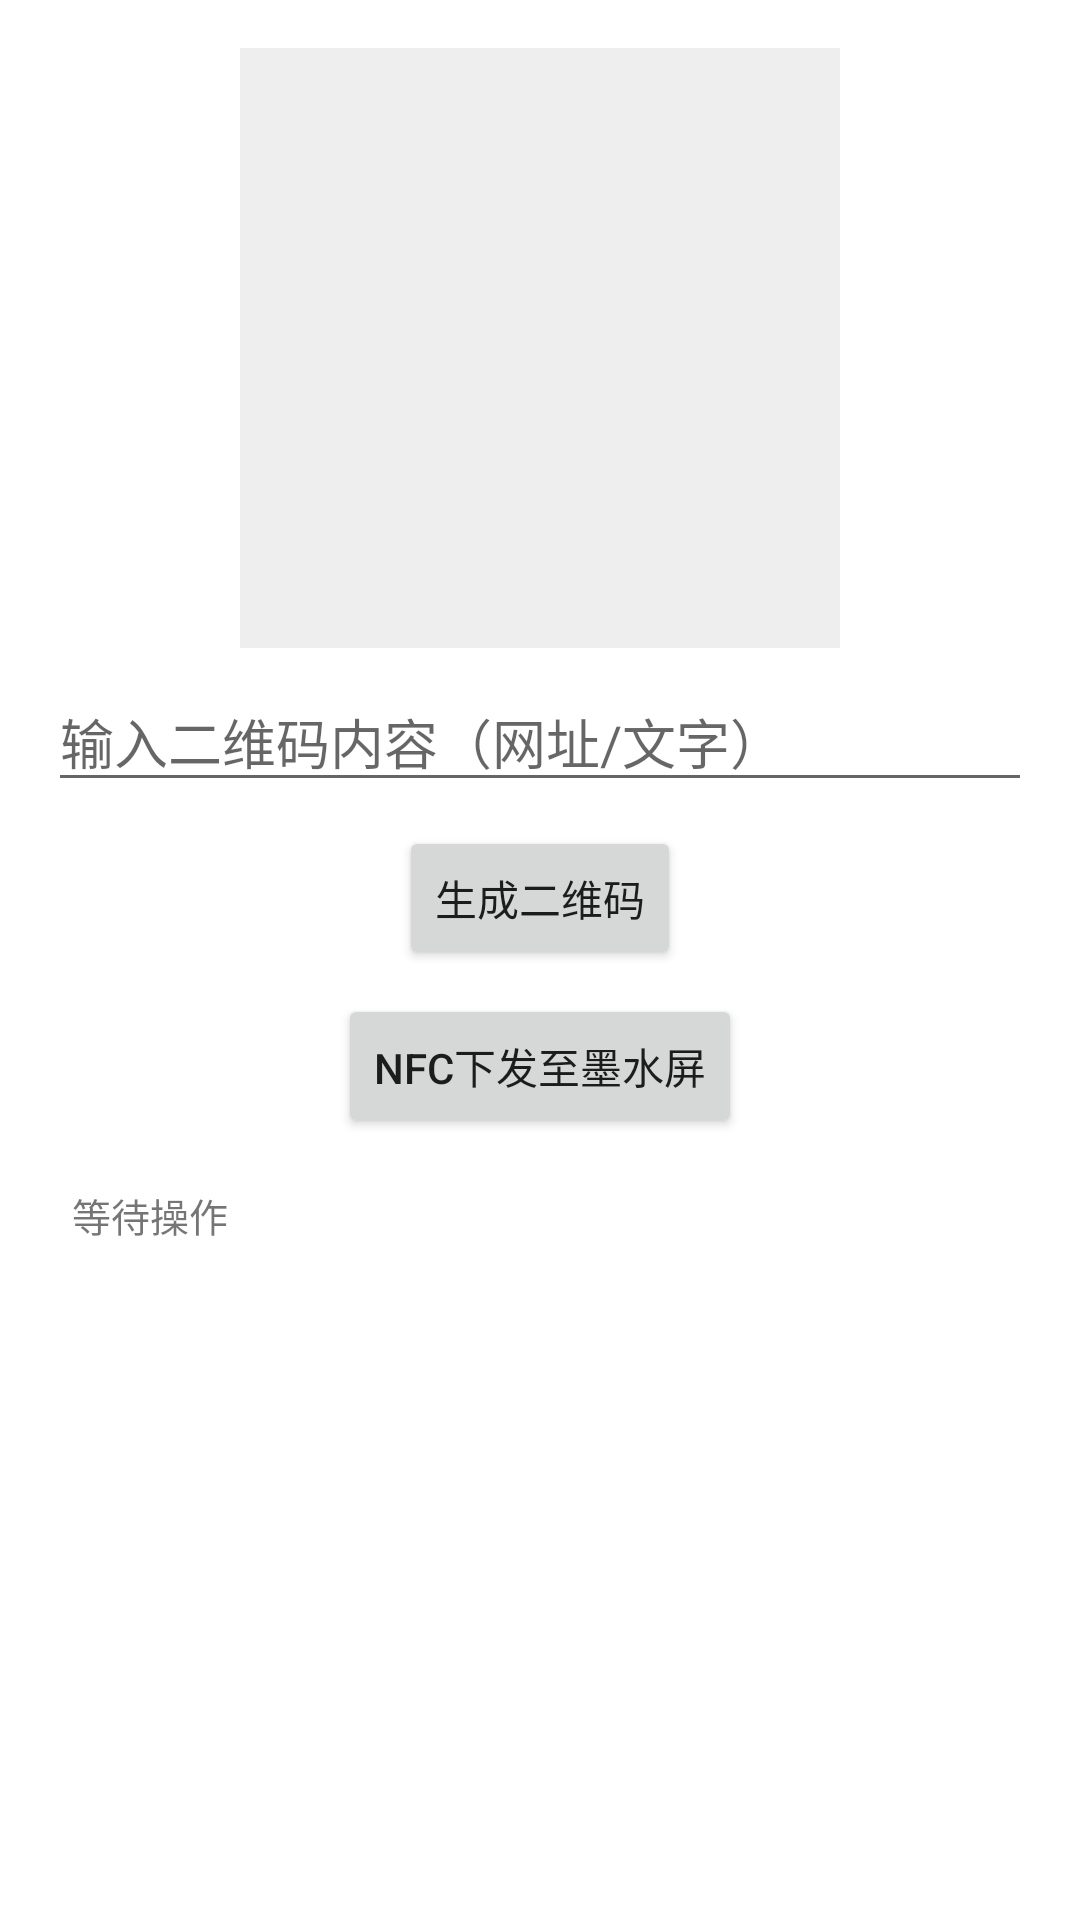

Here is an Android app screen rendered from its layout file. Give the layout XML and the strings, colors and styles it references.
<!-- AndroidManifest.xml: application theme AppTheme -->
<!-- res/layout/activity_qr_code.xml -->
<?xml version="1.0" encoding="utf-8"?>
<layout xmlns:android="http://schemas.android.com/apk/res/android"
    xmlns:app="http://schemas.android.com/apk/res-auto"
    xmlns:tools="http://schemas.android.com/tools">

    <androidx.constraintlayout.widget.ConstraintLayout
        android:layout_width="match_parent"
        android:layout_height="match_parent"
        android:padding="16dp"
        tools:context=".QrCodeActivity">

        <ImageView
            android:id="@+id/ivPreview"
            android:layout_width="200dp"
            android:layout_height="200dp"
            android:scaleType="fitCenter"
            android:background="#EEEEEE"
            app:layout_constraintEnd_toEndOf="parent"
            app:layout_constraintStart_toStartOf="parent"
            app:layout_constraintTop_toTopOf="parent" />

        <EditText
            android:id="@+id/etInput"
            android:layout_width="match_parent"
            android:layout_height="wrap_content"
            android:hint="输入二维码内容（网址/文字）"
            android:inputType="text"
            android:layout_marginTop="8dp"
            app:layout_constraintTop_toBottomOf="@id/ivPreview"
            app:layout_constraintStart_toStartOf="parent"
            app:layout_constraintEnd_toEndOf="parent" />

        <Button
            android:id="@+id/btnGenerate"
            android:layout_width="wrap_content"
            android:layout_height="wrap_content"
            android:text="生成二维码"
            android:layout_marginTop="8dp"
            app:layout_constraintTop_toBottomOf="@id/etInput"
            app:layout_constraintStart_toStartOf="parent"
            app:layout_constraintEnd_toEndOf="parent" />

        <Button
            android:id="@+id/btnNfcSend"
            android:layout_width="wrap_content"
            android:layout_height="wrap_content"
            android:text="NFC下发至墨水屏"
            android:layout_marginTop="8dp"
            app:layout_constraintTop_toBottomOf="@id/btnGenerate"
            app:layout_constraintStart_toStartOf="parent"
            app:layout_constraintEnd_toEndOf="parent" />

        <TextView
            android:id="@+id/tvStatus"
            android:layout_width="match_parent"
            android:layout_height="0dp"
            android:layout_marginTop="8dp"
            android:maxHeight="300dp"
            android:scrollbars="vertical"
            android:text="等待操作"
            android:textSize="13sp"
            android:fontFamily="monospace"
            android:padding="8dp"
            app:layout_constraintTop_toBottomOf="@id/btnNfcSend"
            app:layout_constraintBottom_toBottomOf="parent"
            app:layout_constraintStart_toStartOf="parent"
            app:layout_constraintEnd_toEndOf="parent" />

    </androidx.constraintlayout.widget.ConstraintLayout>
</layout>
<!-- resources referenced by this layout -->
<resources>
  <style name="AppTheme" parent="Theme.MaterialComponents.DayNight.NoActionBar">
          <item name="colorPrimary">@color/purple_500</item>
          <item name="colorPrimaryVariant">@color/purple_700</item>
          <item name="colorOnPrimary">@color/white</item>
      </style>
  <!-- not gathered from this repository: default colours our renderer supplied (Android Studio template values) -->
  <color name="purple_500">#FF6200EE</color>
  <color name="purple_700">#FF3700B3</color>
  <color name="white">#FFFFFFFF</color>
</resources>
